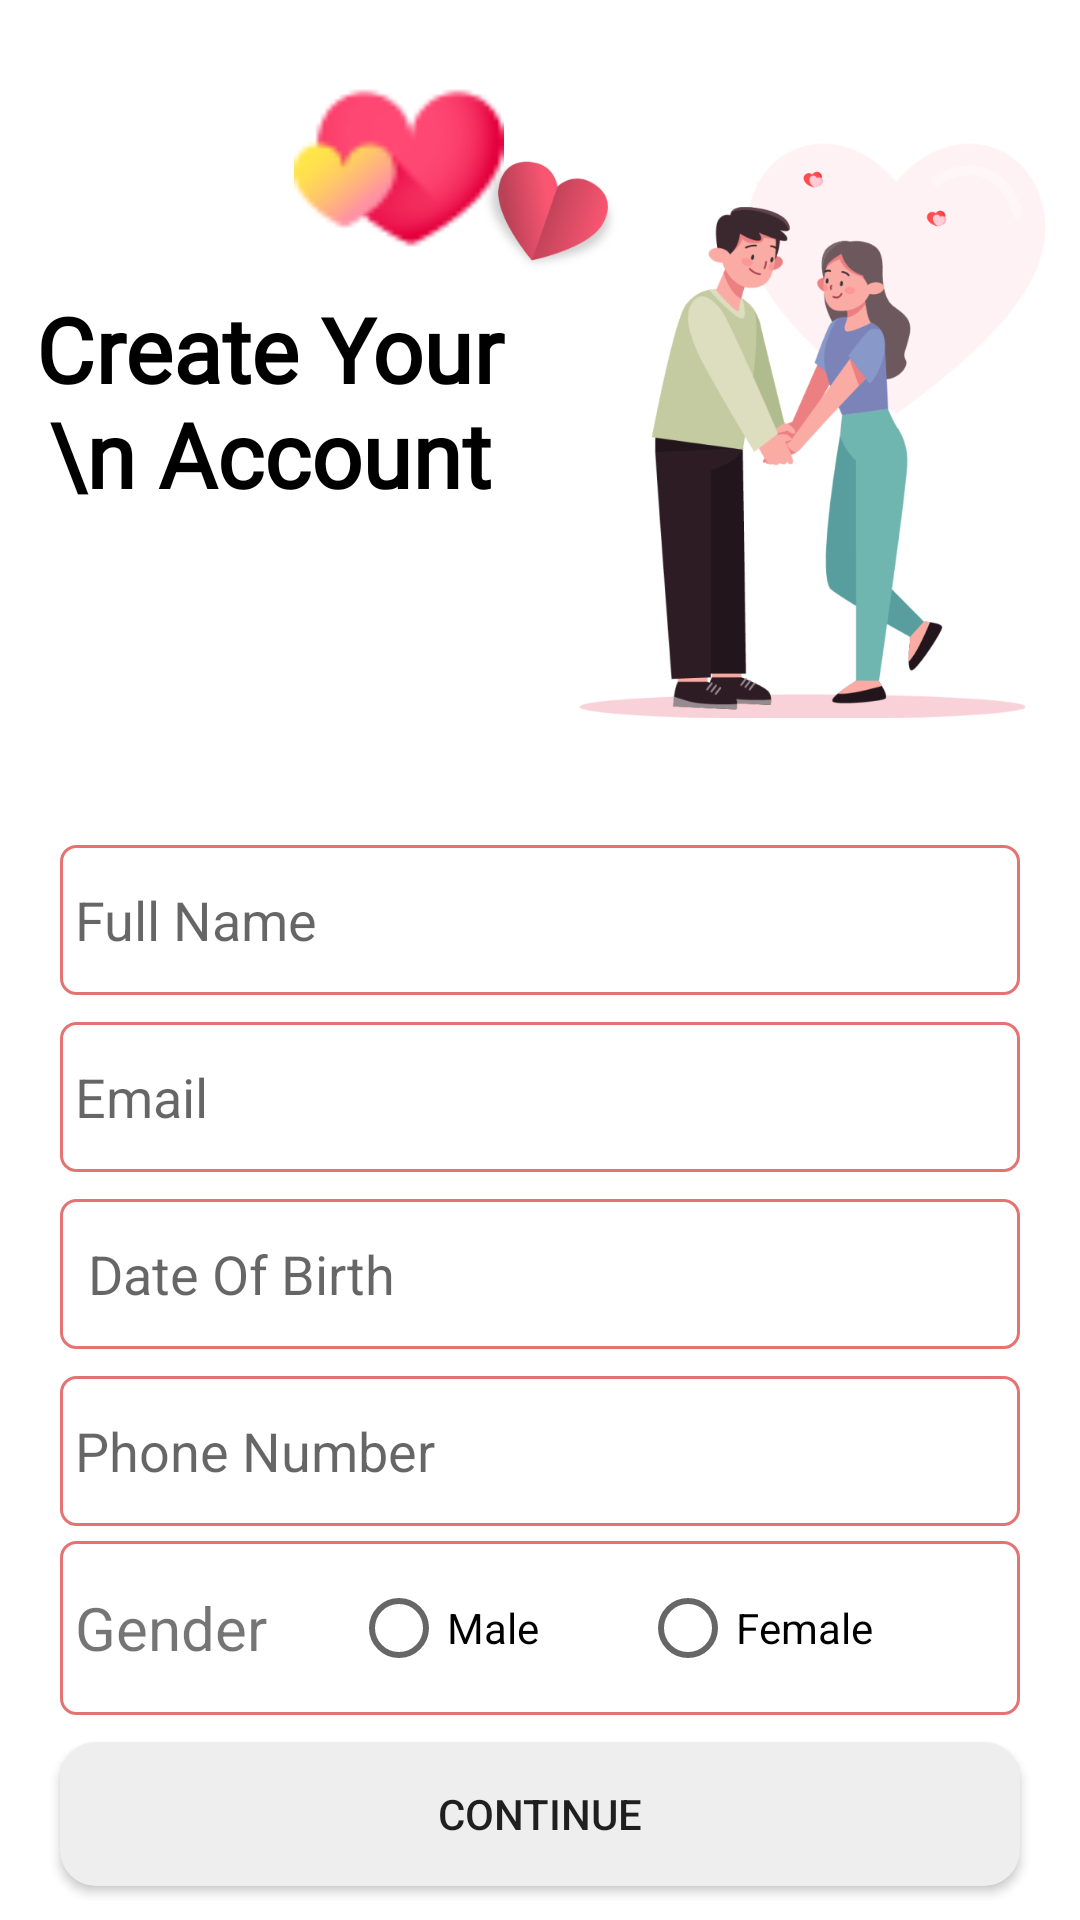

Reconstruct the res/layout file that produces this screen, plus the resources it refers to.
<!-- AndroidManifest.xml: application theme Theme.HeloFriend -->
<!-- res/layout/activity_register.xml -->
<?xml version="1.0" encoding="utf-8"?>
<androidx.constraintlayout.widget.ConstraintLayout xmlns:android="http://schemas.android.com/apk/res/android"
    xmlns:app="http://schemas.android.com/apk/res-auto"
    xmlns:tools="http://schemas.android.com/tools"
    android:layout_width="match_parent"
    android:layout_height="match_parent"
    tools:context="com.anshu.helofriend.Activity.RegisterActivity">


    <ImageView
        android:id="@+id/imageView"
        android:layout_width="215dp"
        android:layout_height="275dp"
        android:layout_marginEnd="4dp"
        app:layout_constraintEnd_toEndOf="parent"
        app:layout_constraintTop_toTopOf="parent"
        app:srcCompat="@drawable/img_register" />

    <ImageView
        android:id="@+id/imageView2"
        android:layout_width="70dp"
        android:layout_height="80dp"
        android:layout_marginTop="16dp"
        android:layout_marginEnd="188dp"
        app:layout_constraintEnd_toEndOf="@+id/imageView"
        app:layout_constraintTop_toTopOf="@+id/imageView"
        app:srcCompat="@drawable/ic_heart_regi" />

    <TextView
        android:id="@+id/textView"
        android:layout_width="180dp"
        android:layout_height="176dp"
        android:layout_marginBottom="60dp"
        android:fontFamily="@font/alkatra"
        android:gravity="center"
        android:text="Create Your \n Account"
        android:textColor="@color/black"
        android:textSize="30sp"
        android:textStyle="bold"
        app:layout_constraintBottom_toTopOf="@+id/linearLayout"
        app:layout_constraintStart_toStartOf="parent" />

    <LinearLayout
        android:id="@+id/linearLayout"
        android:layout_width="match_parent"
        android:layout_height="wrap_content"
        android:orientation="vertical"
        app:layout_constraintBottom_toBottomOf="parent"
        app:layout_constraintStart_toStartOf="parent"
        app:layout_constraintTop_toBottomOf="@+id/imageView">

        <EditText
            android:id="@+id/fullNameRegi"
            android:layout_width="match_parent"
            android:layout_height="wrap_content"
            android:layout_marginStart="20dp"
            android:layout_marginEnd="20dp"
            android:ems="10"
            android:background="@drawable/outline_tv"
            android:autofillHints="name"
            android:inputType="textPersonName"
            android:hint="Full Name" />

        <EditText
            android:id="@+id/emailRegi"
            android:layout_width="match_parent"
            android:layout_height="wrap_content"
            android:layout_marginStart="20dp"
            android:layout_marginEnd="20dp"
            android:background="@drawable/outline_tv"
            android:layout_marginTop="9dp"
            android:ems="10"
            android:autofillHints="emailAddress"
            android:inputType="textPersonName"
            android:hint="Email" />

        <EditText
            android:id="@+id/DOBRegi"
            android:layout_width="match_parent"
            android:layout_height="wrap_content"
            android:layout_marginStart="20dp"
            android:layout_marginEnd="20dp"
            android:ems="10"
            android:background="@drawable/outline_tv"
            android:layout_marginTop="9dp"
            android:inputType="textPersonName"
            android:hint=" Date Of Birth " />

        <EditText
            android:id="@+id/PhoneRegi"
            android:layout_width="match_parent"
            android:layout_height="wrap_content"
            android:layout_marginStart="20dp"
            android:layout_marginEnd="20dp"
            android:ems="10"
            android:background="@drawable/outline_tv"
            android:autofillHints="phone"
            android:layout_marginTop="9dp"

            android:inputType="textPersonName"
            android:hint="Phone Number" />


        <LinearLayout
            android:layout_width="match_parent"
            android:layout_height="wrap_content"
            android:layout_marginStart="20dp"
            android:layout_marginEnd="20dp"
            android:layout_marginTop="5dp"
            android:background="@drawable/outline_tv"
            android:orientation="horizontal">

            <TextView
                android:layout_width="wrap_content"
                android:layout_height="wrap_content"
                android:text="Gender"
                android:layout_gravity="center"
                android:layout_marginEnd="18dp"
                android:textSize="20sp"/>

            <RadioGroup
                android:id="@+id/radioGroup"
                android:layout_width="match_parent"
                android:layout_height="wrap_content"
                android:orientation="horizontal">

                <RadioButton
                    android:id="@+id/radioButton1"
                    android:layout_width="wrap_content"
                    android:layout_height="wrap_content"
                    android:layout_weight="1"
                    android:layout_marginStart="10dp"
                    android:text="Male" />

                <RadioButton
                    android:id="@+id/radioButton2"
                    android:layout_width="wrap_content"
                    android:layout_height="wrap_content"
                    android:layout_weight="1"
                    android:layout_marginEnd="10dp"
                    android:text="Female" />

            </RadioGroup>


        </LinearLayout>

        <androidx.appcompat.widget.AppCompatButton
            android:id="@+id/ContinueRegi"
            android:layout_width="match_parent"
            android:layout_height="wrap_content"
            android:layout_marginTop="9dp"
            android:background="@drawable/button_bg"
            android:layout_marginStart="20dp"
            android:layout_marginEnd="20dp"
            android:layout_marginBottom="5dp"
            android:text="Continue"/>


    </LinearLayout>


</androidx.constraintlayout.widget.ConstraintLayout>
<!-- resources referenced by this layout -->
<resources>
  <color name="black">#FF000000</color>
  <!-- drawable button_bg (drawable) -->
  <?xml version="1.0" encoding="utf-8"?>
  <selector xmlns:android="http://schemas.android.com/apk/res/android">
  
      
      <item android:state_pressed="true">
          <shape android:shape="rectangle">
              <corners android:radius="22dp" />
  
              <solid android:color="@color/red" />
          </shape>
      </item>
  
      
      <item>
          <shape android:shape="rectangle">
              <corners android:radius="12dp" />
  
              <solid android:color="@color/white_greyish" />
          </shape>
      </item>
  
  </selector>
  <!-- drawable ic_heart_regi: png bitmap (drawable, 2068 bytes) -->
  <!-- drawable img_register: png bitmap (drawable, 86376 bytes) -->
  <!-- drawable outline_tv (drawable) -->
  <?xml version="1.0" encoding="utf-8"?>
  <shape xmlns:android="http://schemas.android.com/apk/res/android"
      android:shape="rectangle">
  
      <corners android:radius="5dp"/>
      <size android:height="50dp"/>
      <stroke
          android:width="1dp"
          android:color="#E57373" />
  
      <padding
          android:left="5dp"
          android:top="5dp"
          android:right="5dp"
          android:bottom="5dp" />
  
  </shape>
  <style name="Theme.HeloFriend" parent="Theme.MaterialComponents.DayNight.NoActionBar">
          
          <item name="colorPrimary">@color/red</item>
          <item name="colorPrimaryVariant">@color/red</item>
          <item name="colorOnPrimary">@color/white</item>
          
          <item name="colorSecondary">@color/teal_200</item>
          <item name="colorSecondaryVariant">@color/teal_700</item>
          <item name="colorOnSecondary">@color/black</item>
          
          <item name="android:statusBarColor">?attr/colorPrimaryVariant</item>
          
      </style>
  <color name="red">#FD3A5F</color>
  
  
      //FOR PHONE AUTH
  <color name="white_greyish">#EEEEEE</color>
  <color name="white">#FFFFFFFF</color>
  <color name="teal_200">#FF03DAC5</color>
  <color name="teal_700">#FF018786</color>
</resources>
